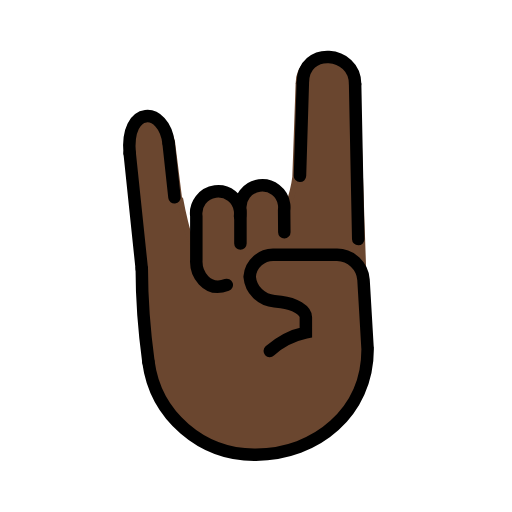
t = 0.00 s
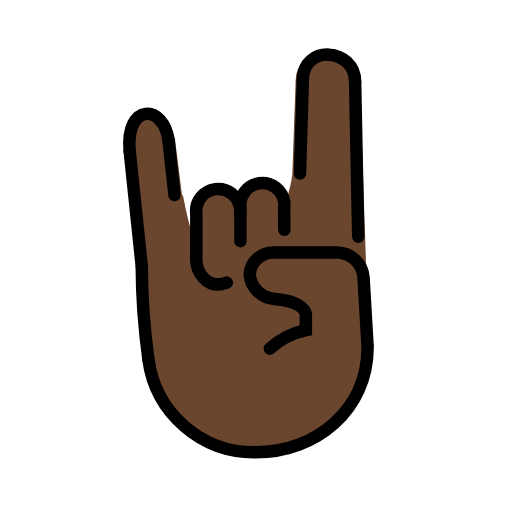
t = 0.48 s
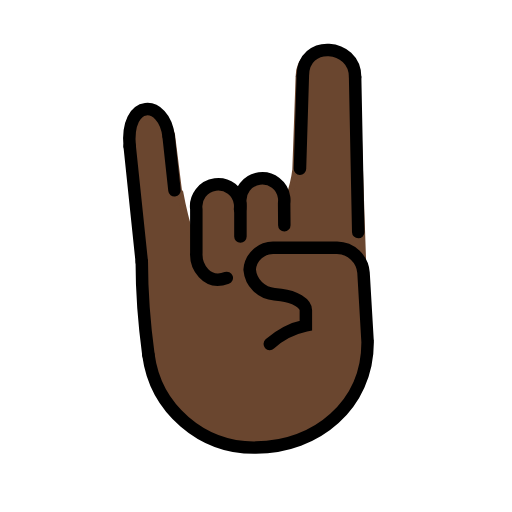
t = 1.43 s
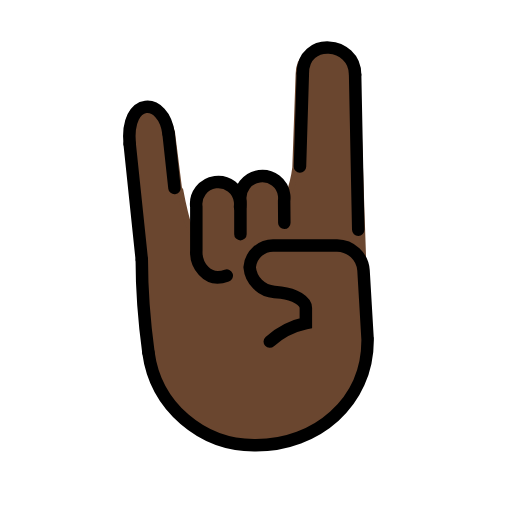
t = 1.90 s
t = 2.38 s: frame unchanged from t = 1.43 s, image omitted
t = 3.33 s: frame unchanged from t = 0.48 s, image omitted

The animated SVG that drew these frames (rendered in a browser with its animation timeline set to each time). Animation: 1 SMIL element (animateTransform=1); one cycle of 3.80 s, repeats indefinitely.

<?xml version='1.0' encoding='utf-8'?>
<svg xmlns="http://www.w3.org/2000/svg" id="emoji" viewBox="-5 -5 82 82" width="200" height="200" role="img">
  <title>OpenMoji: sign of the horns: dark skin tone</title><g><g id="color" />
  <g id="hair" />
  <g id="skin">
    <path fill="#6a462f" stroke="#6a462f" d="M33.44,29.64V28.7C33.48,29.01,33.48,29.33,33.44,29.64z" />
    <path fill="#6a462f" stroke="#6a462f" d="M53.88,50.93v0.01c0,10.04-8.23,16.87-17.89,16.87c-8.68,0.13-16.08-6.25-17.22-14.85 c-0.39-2.89-1.06-7.88-1.06-14.88l-2-18.37c-1.61-7.79,5.1565-8.15,6.8165-2.03l1.13,9.0466L23.865,27 c0,0,1.272,7.0058,2.1919,7.2158c0.37,0.08,0.1231-3.1858,0.3831-0.6258v-3.95c-0.25-1.9301,1.1-3.71,3.04-3.97 c1.93-0.26,3.71,1.1,3.96,3.03v0.94c0.04-0.3101,0.04-0.63,0-0.94c-0.25-1.9301,1.17-3.72,3.1-3.98 c1.35-0.18,3.08,2.7677,4.09,3.8577c1.19-1.18,1.6835-5.2277,1.6835-5.2277l0.53-14.94c0-5.88,9.2846-5.4635,9.2846-0.0734 l1.0634,31.32L53.24,40.17L53.88,50.93z" />
    <path fill="#6a462f" stroke="#6a462f" d="M33.44,29.64V28.7C33.48,29.01,33.48,29.33,33.44,29.64z" />
  </g>
  <g id="skin-shadow" />
  <g id="line">
    <path fill="none" stroke="#000000" stroke-linecap="round" stroke-miterlimit="10" stroke-width="2" d="M18.7712,52.9565 c1.1419,8.6001,8.5393,14.9847,17.214,14.857c9.667,0,17.893-6.833,17.893-16.878l-0.001-0.001l-0.657-11.129 c-0.1631-2.228-2.0023-3.9616-4.236-3.993h-10c-2.0658-0.1226-3.8473,1.4362-4,3.5c0.1821,2.1099,1.8646,3.7781,3.976,3.942 l1.049,0.117c2.187,0.242,3.976,1.342,3.976,2.442v2v0.44c-2.1534,0.4577-4.1469,1.4784-5.777,2.958" />
    <path fill="none" stroke="#000000" stroke-linecap="round" stroke-miterlimit="10" stroke-width="2" d="M18.7712,52.9565 c-0.3908-2.8898-1.0629-7.8732-1.0629-14.8732" />
    <line x1="17.7083" x2="15.7708" y1="38.0833" y2="19.5676" fill="none" stroke="#000000" stroke-linecap="round" stroke-miterlimit="10" stroke-width="2" />
    <line x1="22" x2="22.9435" y1="17.9167" y2="26.6073" fill="none" stroke="#000000" stroke-linecap="round" stroke-miterlimit="10" stroke-width="2" />
    <line x1="43.5" x2="43.0417" y1="8.25" y2="23.16" fill="none" stroke="#000000" stroke-linecap="round" stroke-miterlimit="10" stroke-width="2" />
    <line x1="51.875" x2="52.375" y1="8.4583" y2="33.2917" fill="none" stroke="#000000" stroke-linecap="round" stroke-miterlimit="10" stroke-width="2" />
    <path fill="none" stroke="#000000" stroke-linecap="round" stroke-miterlimit="10" stroke-width="2" d="M15.7708,19.5676 c-0.7236-7.7302,5.4982-7.5954,6.2292-1.651" />
    <path fill="none" stroke="#000000" stroke-linecap="round" stroke-miterlimit="10" stroke-width="2" d="M43.5,8.25 c0-5.875,8.375-5.1875,8.375,0.2083" />
    <path fill="none" stroke="#000000" stroke-linecap="round" stroke-linejoin="round" stroke-width="2" d="M31.3179,40.6385 c-3.322,1.2271-4.997-1.9342-4.8744-4v-7c-0.2578-1.933,1.1001-3.709,3.0331-3.9669c1.933-0.2578,3.709,1.1001,3.9669,3.0331 c0.0413,0.3099,0.0413,0.6239,0,0.9337" />
    <path fill="none" stroke="#000000" stroke-linecap="round" stroke-linejoin="round" stroke-width="2" d="M33.5059,34.0036v-5.3175 c-0.2578-1.933,1.1001-3.709,3.0331-3.9669c1.933-0.2578,3.709,1.1001,3.9669,3.0331c0.0413,0.3099,0.0413,0.6239,0,0.9337 l0.031,3.5043" />
  </g>
<animateTransform attributeName="transform" type="translate" values="0 0;0 -1.5;0 0" dur="3.8s" repeatCount="indefinite" /></g></svg>
